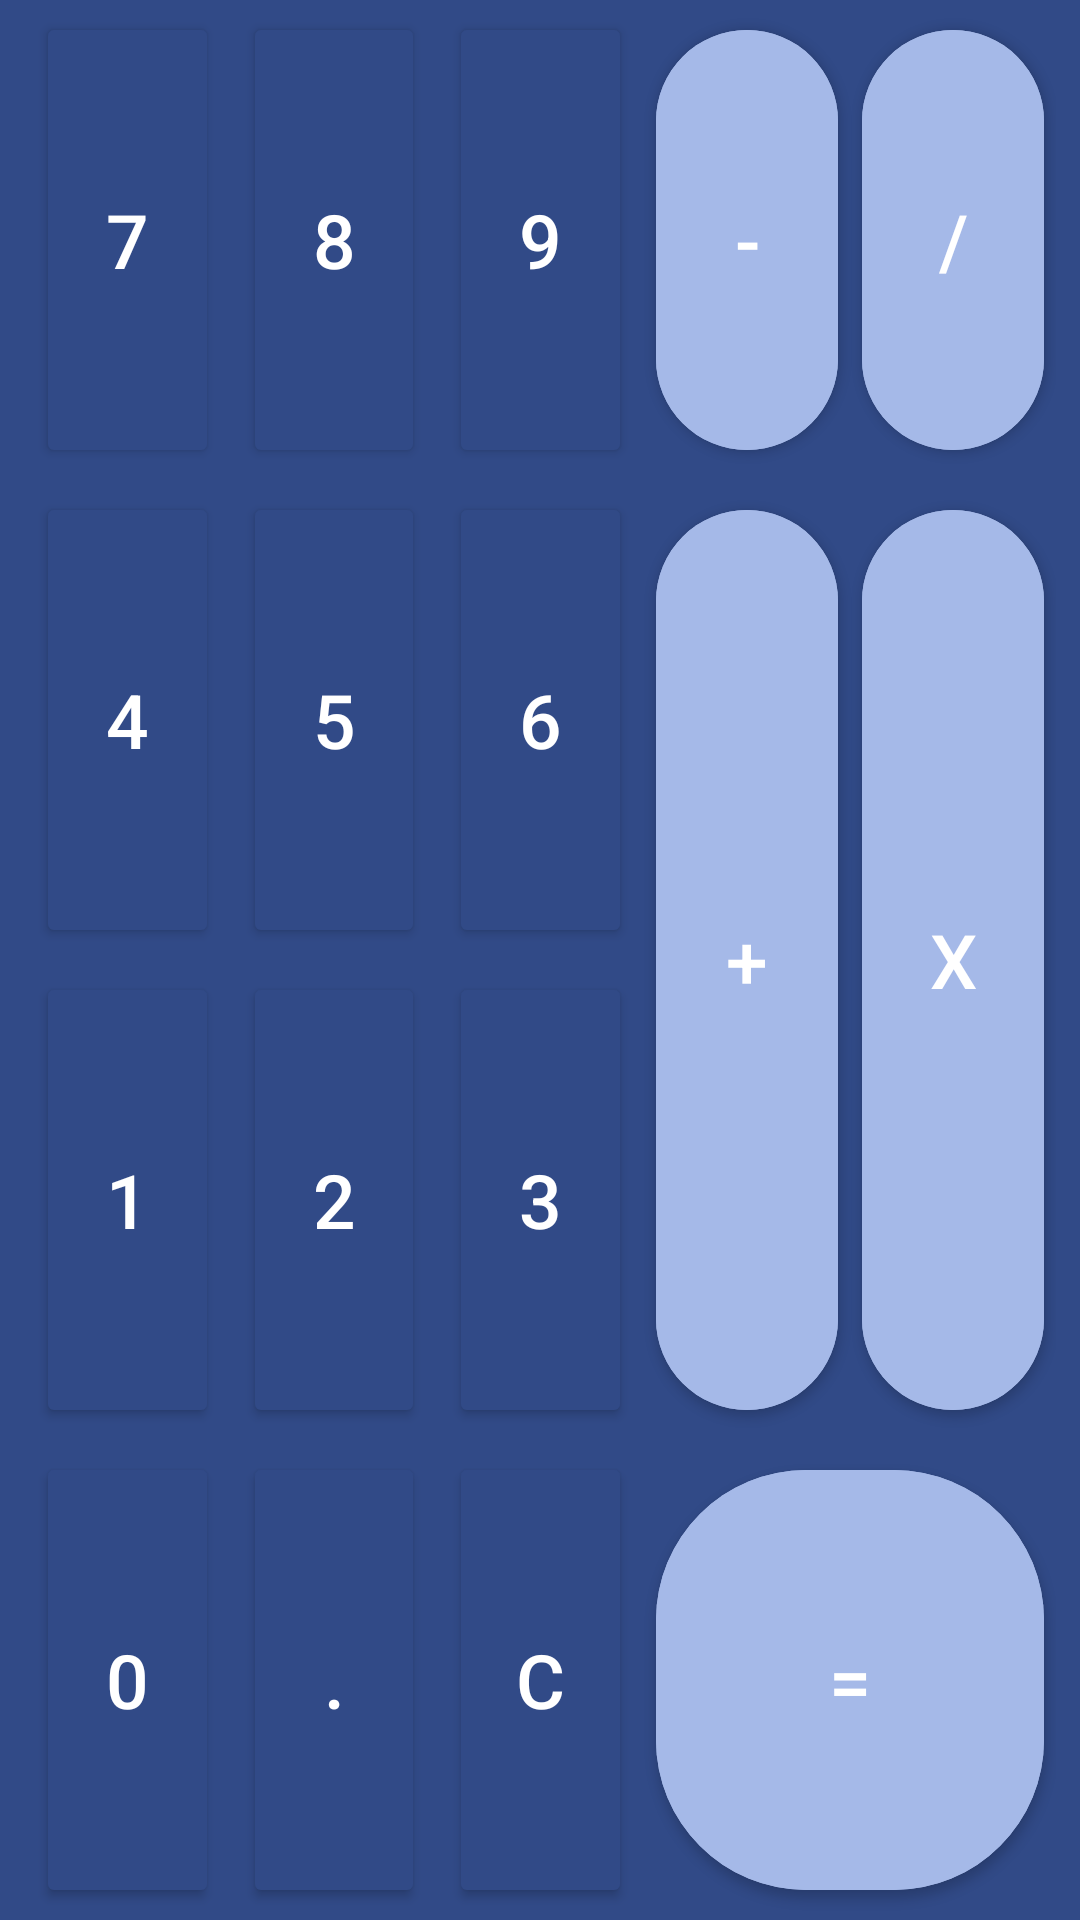

Android layout source for this screen:
<!-- AndroidManifest.xml: application theme Theme.GB_Calculator_App -->
<!-- res/layout/buttons_layout.xml -->
<?xml version="1.0" encoding="utf-8"?>
<GridLayout xmlns:android="http://schemas.android.com/apk/res/android"
    xmlns:app="http://schemas.android.com/apk/res-auto"
    android:layout_width="match_parent"
    android:layout_height="wrap_content"
    android:background="@color/darkBackground"
    android:columnCount="5"
    android:paddingHorizontal="8dp"
    android:rowCount="4"
    android:useDefaultMargins="true">

    
    <Button
        android:id="@+id/btn7"
        android:layout_width="0dp"
        android:layout_height="100dp"
        android:layout_row="0"
        android:layout_rowWeight="1"
        android:layout_column="0"
        android:layout_columnWeight="1"
        android:backgroundTint="@color/darkBackground"
        android:text="@string/key_7"
        android:textColor="@color/white"
        android:textSize="25sp" />

    <Button
        android:id="@+id/btn8"
        android:layout_width="0dp"
        android:layout_height="100dp"
        android:layout_row="0"
        android:layout_rowWeight="1"
        android:layout_column="1"
        android:layout_columnWeight="1"
        android:backgroundTint="@color/darkBackground"
        android:text="@string/key_8"
        android:textColor="@color/white"
        android:textSize="25sp" />

    <Button
        android:id="@+id/btn9"
        android:layout_width="0dp"
        android:layout_height="100dp"
        android:layout_row="0"
        android:layout_rowWeight="1"
        android:layout_column="2"
        android:layout_columnWeight="1"
        android:backgroundTint="@color/darkBackground"
        android:text="@string/key_9"
        android:textColor="@color/white"
        android:textSize="25sp" />

    <com.google.android.material.button.MaterialButton
        android:id="@+id/btn_minus"
        android:layout_width="0dp"
        android:layout_height="wrap_content"
        android:layout_row="0"
        android:layout_rowWeight="1"
        android:layout_column="3"
        android:layout_columnWeight="1"
        android:backgroundTint="@color/lightBackground"
        android:text="@string/key_minus"
        android:textColor="@color/white"
        android:textSize="25sp"
        app:cornerRadius="50dp" />

    <com.google.android.material.button.MaterialButton
        android:id="@+id/btn_division"
        android:layout_width="0dp"
        android:layout_height="100dp"
        android:layout_row="0"
        android:layout_rowWeight="1"
        android:layout_column="4"
        android:layout_columnWeight="1"
        android:backgroundTint="@color/lightBackground"
        android:text="@string/key_division"
        android:textColor="@color/white"
        android:textSize="25sp"
        app:cornerRadius="50dp" />

    

    <Button
        android:id="@+id/btn4"
        android:layout_width="0dp"
        android:layout_height="100dp"
        android:layout_row="1"
        android:layout_rowWeight="1"
        android:layout_column="0"
        android:layout_columnWeight="1"
        android:backgroundTint="@color/darkBackground"
        android:text="@string/key_4"
        android:textColor="@color/white"
        android:textSize="25sp" />

    <Button
        android:id="@+id/btn5"
        android:layout_width="0dp"
        android:layout_height="100dp"
        android:layout_row="1"
        android:layout_rowWeight="1"
        android:layout_column="1"
        android:layout_columnWeight="1"
        android:backgroundTint="@color/darkBackground"
        android:text="@string/key_5"
        android:textColor="@color/white"
        android:textSize="25sp" />

    <Button
        android:id="@+id/btn6"
        android:layout_width="0dp"
        android:layout_height="100dp"
        android:layout_row="1"
        android:layout_rowWeight="1"
        android:layout_column="2"
        android:layout_columnWeight="1"
        android:backgroundTint="@color/darkBackground"
        android:text="@string/key_6"
        android:textColor="@color/white"
        android:textSize="25sp" />

    <com.google.android.material.button.MaterialButton
        android:id="@+id/btn_plus"
        android:layout_width="0dp"
        android:layout_height="100dp"
        android:layout_row="1"
        android:layout_rowSpan="2"
        android:layout_rowWeight="1"
        android:layout_column="3"
        android:layout_columnWeight="1"
        android:backgroundTint="@color/lightBackground"
        android:shadowRadius="@integer/material_motion_duration_medium_1"
        android:text="@string/key_plus"
        android:textColor="@color/white"
        android:textSize="25sp"
        app:cornerRadius="50dp" />

    <com.google.android.material.button.MaterialButton
        android:id="@+id/btn_multiply"
        android:layout_width="0dp"
        android:layout_height="100dp"
        android:layout_row="1"
        android:layout_rowSpan="2"
        android:layout_rowWeight="1"
        android:layout_column="4"
        android:layout_columnWeight="1"
        android:backgroundTint="@color/lightBackground"
        android:text="@string/key_multiply"
        android:textColor="@color/white"
        android:textSize="25sp"
        app:cornerRadius="50dp" />

    

    <Button
        android:id="@+id/btn1"
        android:layout_width="0dp"
        android:layout_height="100dp"
        android:layout_row="2"
        android:layout_rowWeight="1"
        android:layout_column="0"
        android:layout_columnWeight="1"
        android:backgroundTint="@color/darkBackground"
        android:text="@string/key_1"
        android:textColor="@color/white"
        android:textSize="25sp" />

    <Button
        android:id="@+id/btn2"
        android:layout_width="0dp"
        android:layout_height="100dp"
        android:layout_row="2"
        android:layout_rowWeight="1"
        android:layout_column="1"
        android:layout_columnWeight="1"
        android:backgroundTint="@color/darkBackground"
        android:text="@string/key_2"
        android:textColor="@color/white"
        android:textSize="25sp" />

    <Button
        android:id="@+id/btn3"
        android:layout_width="0dp"
        android:layout_height="100dp"
        android:layout_row="2"
        android:layout_rowWeight="1"
        android:layout_column="2"
        android:layout_columnWeight="1"
        android:backgroundTint="@color/darkBackground"
        android:text="@string/key_3"
        android:textColor="@color/white"
        android:textSize="25sp" />

    

    <Button
        android:id="@+id/btn0"
        android:layout_width="0dp"
        android:layout_height="100dp"
        android:layout_row="3"
        android:layout_rowWeight="1"
        android:layout_column="0"
        android:layout_columnWeight="1"
        android:backgroundTint="@color/darkBackground"
        android:text="@string/key_0"
        android:textColor="@color/white"
        android:textSize="25sp" />

    <Button
        android:id="@+id/btn_dot"
        android:layout_width="0dp"
        android:layout_height="100dp"
        android:layout_row="3"
        android:layout_rowWeight="1"
        android:layout_column="1"
        android:layout_columnWeight="1"
        android:backgroundTint="@color/darkBackground"
        android:text="@string/key_dot"
        android:textColor="@color/white"
        android:textSize="25sp" />

    <Button
        android:id="@+id/btn_clear"
        android:layout_width="0dp"
        android:layout_height="100dp"
        android:layout_rowWeight="1"
        android:layout_columnWeight="1"
        android:backgroundTint="@color/darkBackground"
        android:text="@string/key_clear"
        android:textColor="@color/white"
        android:textSize="25sp" />

    <com.google.android.material.button.MaterialButton
        android:id="@+id/btn_result"
        android:layout_width="0dp"
        android:layout_height="100dp"
        android:layout_rowWeight="1"
        android:layout_columnSpan="2"
        android:layout_columnWeight="1"
        android:backgroundTint="@color/lightBackground"
        android:text="@string/key_result"
        android:textColor="@color/white"
        android:textSize="25sp"
        app:cornerRadius="50dp" />

</GridLayout>
<!-- resources referenced by this layout -->
<resources>
  <color name="darkBackground">#314A87</color>
  <color name="lightBackground">#A5B9E8</color>
  <color name="white">#FFFFFFFF</color>
  <string name="key_0">0</string>
  <string name="key_1">1</string>
  <string name="key_2">2</string>
  <string name="key_3">3</string>
  <string name="key_4">4</string>
  <string name="key_5">5</string>
  <string name="key_6">6</string>
  <string name="key_7">7</string>
  <string name="key_8">8</string>
  <string name="key_9">9</string>
  <string name="key_clear">C</string>
  <string name="key_division">/</string>
  <string name="key_dot">.</string>
  <string name="key_minus">-</string>
  <string name="key_multiply">x</string>
  <string name="key_plus">+</string>
  <string name="key_result">=</string>
  <style name="Theme.GB_Calculator_App" parent="Theme.MaterialComponents.DayNight.DarkActionBar">
          
          <item name="colorPrimary">@color/purple_500</item>
          <item name="colorPrimaryVariant">@color/purple_700</item>
          <item name="colorOnPrimary">@color/white</item>
          
          <item name="colorSecondary">@color/teal_200</item>
          <item name="colorSecondaryVariant">@color/teal_700</item>
          <item name="colorOnSecondary">@color/black</item>
          
          <item name="android:statusBarColor">?attr/colorPrimaryVariant</item>
          
      </style>
  <color name="purple_500">#FF6200EE</color>
  <color name="purple_700">#FF3700B3</color>
  <color name="teal_200">#FF03DAC5</color>
  <color name="teal_700">#FF018786</color>
  <color name="black">#FF000000</color>
</resources>
